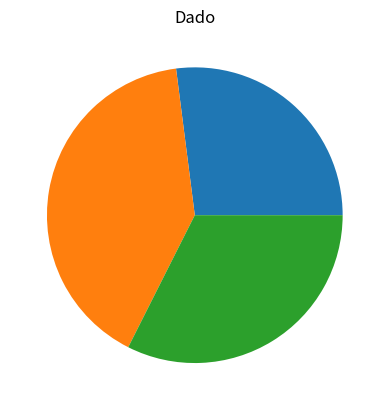

Python code for this plot: (Note: this script raises an exception after producing the figure.)
# Escribir una función que reciba una serie de Pandas con el número de ventas de un producto durante los meses de un trimestre y un título y cree un diagrama de sectores con las ventas en formato png con el titulo dado. El diagrama debe guardarse en un fichero con formato png y el título dado.

import pandas as pd
import matplotlib.pyplot as plt

serie = pd.Series(data = {'Enero': 50, 'Febrero': 75, 'Marzo': 60})

def grafico(datos):
    fig, ax = plt.subplots()
    ax.pie(datos)
    ax.set_title('Dado', loc = "center")
    plt.savefig('./04_files/Dado.png') # Guardar el gráfico
    plt.close(fig) # Cierra la figura para liberar memoria

grafico(serie)